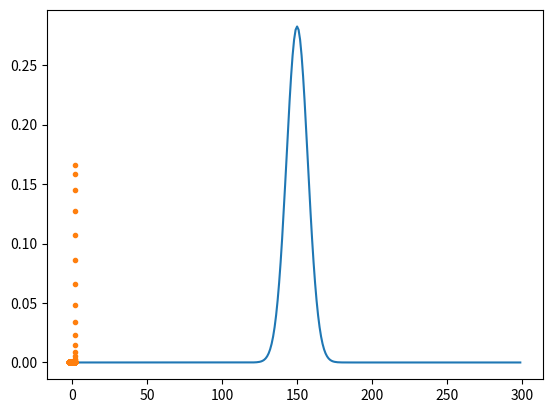

This chart was generated by the following Python code:
import numpy as np
from matplotlib import pyplot as plt

L=300

H=np.zeros([L,L])
for i in range(L-1):
    H[i,i+1]=1
    H[i+1,i]=1

psi=np.zeros([L,1])

sigma=10
c=0
for i in range(L):
    psi[i]=np.exp(-(i-L/2)**2/sigma**2)
    c=c+psi[i]*psi[i]

psi=psi/np.sqrt(c)

plt.plot(psi)
plt.show()

E, Ev=np.linalg.eig(H)

res=list()
for i in range(L):
    res.append(abs(psi.T.conj()@Ev[:,i])**2)

print(res)
        
plt.plot(E,res,'.')
plt.show()
print(H)